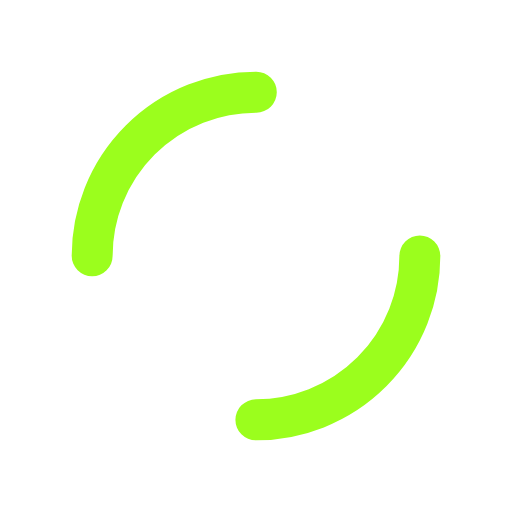
t = 0.00 s
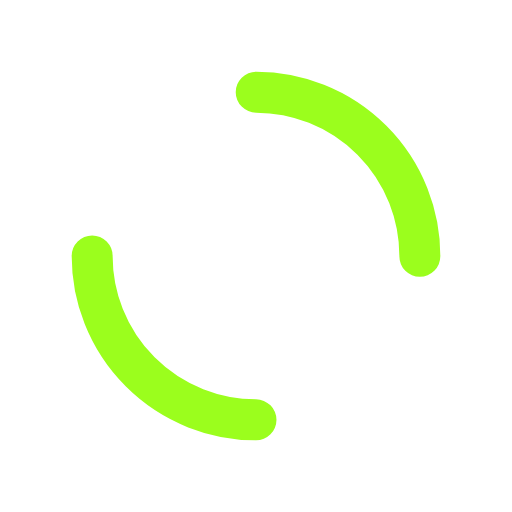
t = 0.25 s
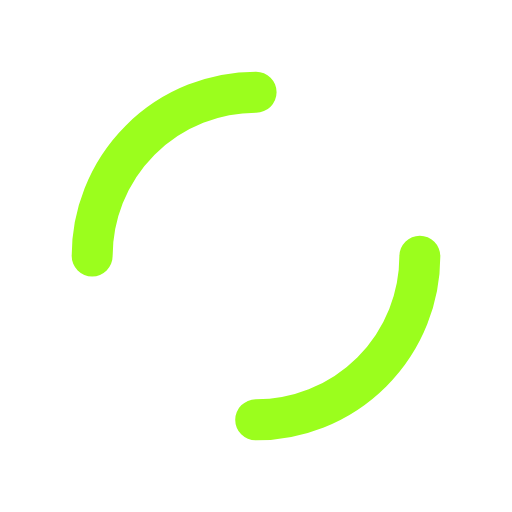
t = 0.50 s
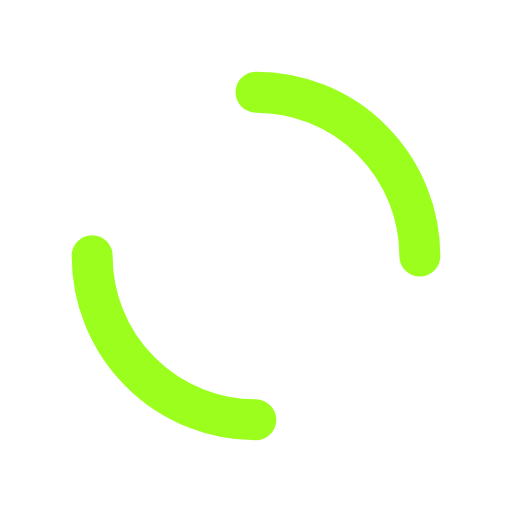
t = 0.75 s

The animated SVG that drew these frames (rendered in a browser with its animation timeline set to each time). Animation: 1 SMIL element (animateTransform=1); one cycle of 1.00 s, repeats indefinitely.

<svg xmlns="http://www.w3.org/2000/svg" xmlns:xlink="http://www.w3.org/1999/xlink" style="margin:auto;background:transparent;display:block;" width="200px" height="200px" viewBox="0 0 100 100" preserveAspectRatio="xMidYMid">
<circle cx="50" cy="50" r="32" stroke-width="8" stroke="#9bfe1d" stroke-dasharray="50.26548245743669 50.26548245743669" fill="none" stroke-linecap="round">
  <animateTransform attributeName="transform" type="rotate" repeatCount="indefinite" dur="1s" keyTimes="0;1" values="0 50 50;360 50 50"></animateTransform>
</circle>
</svg>